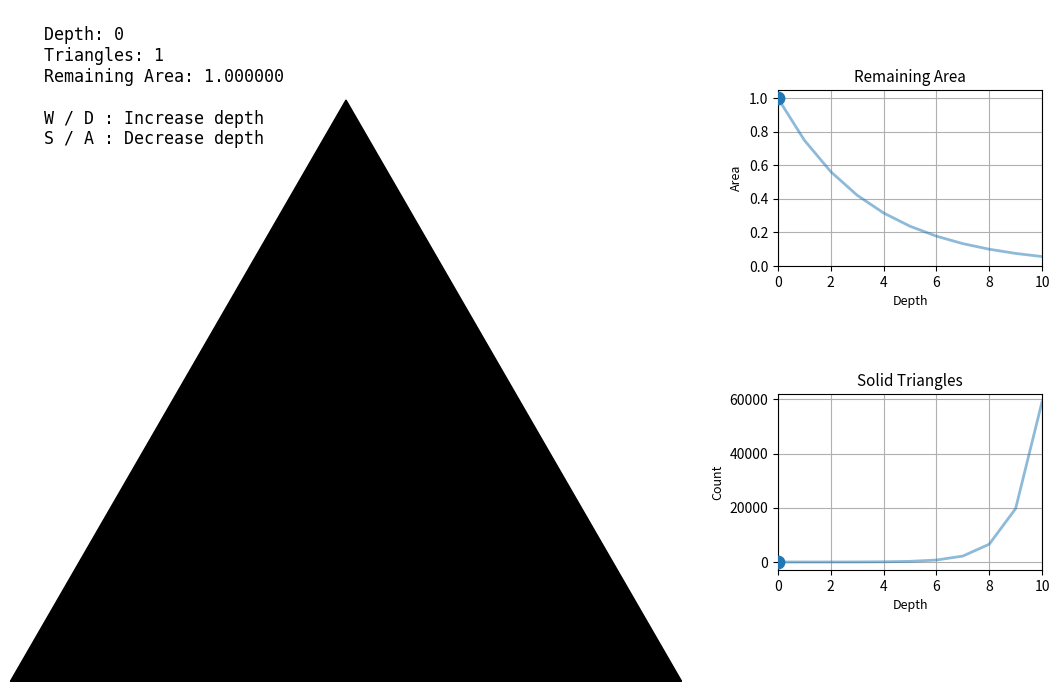

Recreate this plot in Python.
import numpy as np
import matplotlib.pyplot as plt
from matplotlib.patches import Polygon

# ---------------------------------------------------
# Subdivide one triangle
# ---------------------------------------------------

def subdivide(tri):

    p1, p2, p3 = tri

    m12 = (p1 + p2) / 2
    m23 = (p2 + p3) / 2
    m31 = (p3 + p1) / 2

    return [
        np.array([p1,  m12, m31]),
        np.array([m12, p2,  m23]),
        np.array([m31, m23, p3 ])
    ]


# ---------------------------------------------------
# Generate next depth
# ---------------------------------------------------

def next_generation(triangles):

    new_triangles = []

    for tri in triangles:

        children = subdivide(tri)

        new_triangles.extend(children)

    return new_triangles


# ---------------------------------------------------
# Initial triangle
# ---------------------------------------------------

initial_triangle = np.array([
    [0, 0],
    [1, 0],
    [0.5, np.sqrt(3)/2]
])

generations = [[initial_triangle]]

max_depth = 10
depth = 0


# ---------------------------------------------------
# Figure setup
# ---------------------------------------------------

fig = plt.figure(figsize=(12, 8))

# Main fractal plot
ax_fractal = fig.add_axes([0.05, 0.08, 0.62, 0.84])

# Smaller side plots
ax_area  = fig.add_axes([0.72, 0.60, 0.22, 0.22])
ax_count = fig.add_axes([0.72, 0.22, 0.22, 0.22])


# ---------------------------------------------------
# Draw everything
# ---------------------------------------------------

def draw(depth):

    # -----------------------------------------------
    # Clear axes
    # -----------------------------------------------

    ax_fractal.clear()
    ax_area.clear()
    ax_count.clear()

    # -----------------------------------------------
    # Fractal axis setup
    # -----------------------------------------------

    ax_fractal.set_aspect('equal')
    ax_fractal.axis('off')

    triangles = generations[depth]

    # -----------------------------------------------
    # Draw triangles
    # -----------------------------------------------

    for tri in triangles:

        patch = Polygon(
            tri,
            edgecolor='black',
            facecolor='black'
        )

        ax_fractal.add_patch(patch)

    # -----------------------------------------------
    # Information panel
    # -----------------------------------------------

    area_fraction = (3/4)**depth

    info = (
        f"Depth: {depth}\n"
        f"Triangles: {len(triangles)}\n"
        f"Remaining Area: {area_fraction:.6f}\n\n"
        f"W / D : Increase depth\n"
        f"S / A : Decrease depth"
    )

    ax_fractal.text(
        .05,
        0.8,
        info,
        fontsize=12,
        family='monospace'
    )

    # -----------------------------------------------
    # Theoretical curves
    # -----------------------------------------------

    theory_depths = np.arange(max_depth + 1)

    theory_areas = (3/4)**theory_depths

    theory_counts = 3**theory_depths

    # -----------------------------------------------
    # Current explored values
    # -----------------------------------------------

    explored_depths = np.arange(depth + 1)

    explored_areas = (3/4)**explored_depths

    explored_counts = 3**explored_depths

    # -----------------------------------------------
    # Area plot
    # -----------------------------------------------

    ax_area.plot(
        theory_depths,
        theory_areas,
        linewidth=2,
        alpha=0.5
    )

    ax_area.plot(
        explored_depths,
        explored_areas,
        marker='o'
    )

    ax_area.scatter(
        [depth],
        [area_fraction],
        s=80,
        zorder=5
    )

    ax_area.set_title("Remaining Area", fontsize=11)

    ax_area.set_xlabel("Depth", fontsize=9)

    ax_area.set_ylabel("Area", fontsize=9)

    ax_area.grid(True)

    ax_area.set_xlim(0, max_depth)

    ax_area.set_ylim(0, 1.05)

    # -----------------------------------------------
    # Triangle count plot
    # -----------------------------------------------

    ax_count.plot(
        theory_depths,
        theory_counts,
        linewidth=2,
        alpha=0.5
    )

    ax_count.plot(
        explored_depths,
        explored_counts,
        marker='o'
    )

    ax_count.scatter(
        [depth],
        [3**depth],
        s=80,
        zorder=5
    )

    ax_count.set_title(
        "Solid Triangles",
        fontsize=11
    )

    ax_count.set_xlabel(
        "Depth",
        fontsize=9
    )

    ax_count.set_ylabel(
        "Count",
        fontsize=9
    )

    ax_count.grid(True)

    ax_count.set_xlim(0, max_depth)

    plt.draw()


# ---------------------------------------------------
# Keyboard controls
# ---------------------------------------------------

def on_key(event):

    global depth
    global generations

    # -----------------------------------------------
    # Increase depth
    # -----------------------------------------------

    if event.key in ['w', 'd']:

        if depth < max_depth:

            if depth + 1 >= len(generations):

                next_triangles = next_generation(
                    generations[depth]
                )

                generations.append(next_triangles)

            depth += 1

            draw(depth)

    # -----------------------------------------------
    # Decrease depth
    # -----------------------------------------------

    elif event.key in ['s', 'a']:

        if depth > 0:

            depth -= 1

            draw(depth)


# ---------------------------------------------------
# Connect keyboard event
# ---------------------------------------------------

fig.canvas.mpl_connect(
    'key_press_event',
    on_key
)

# ---------------------------------------------------
# Initial draw
# ---------------------------------------------------

draw(depth)

plt.show()
